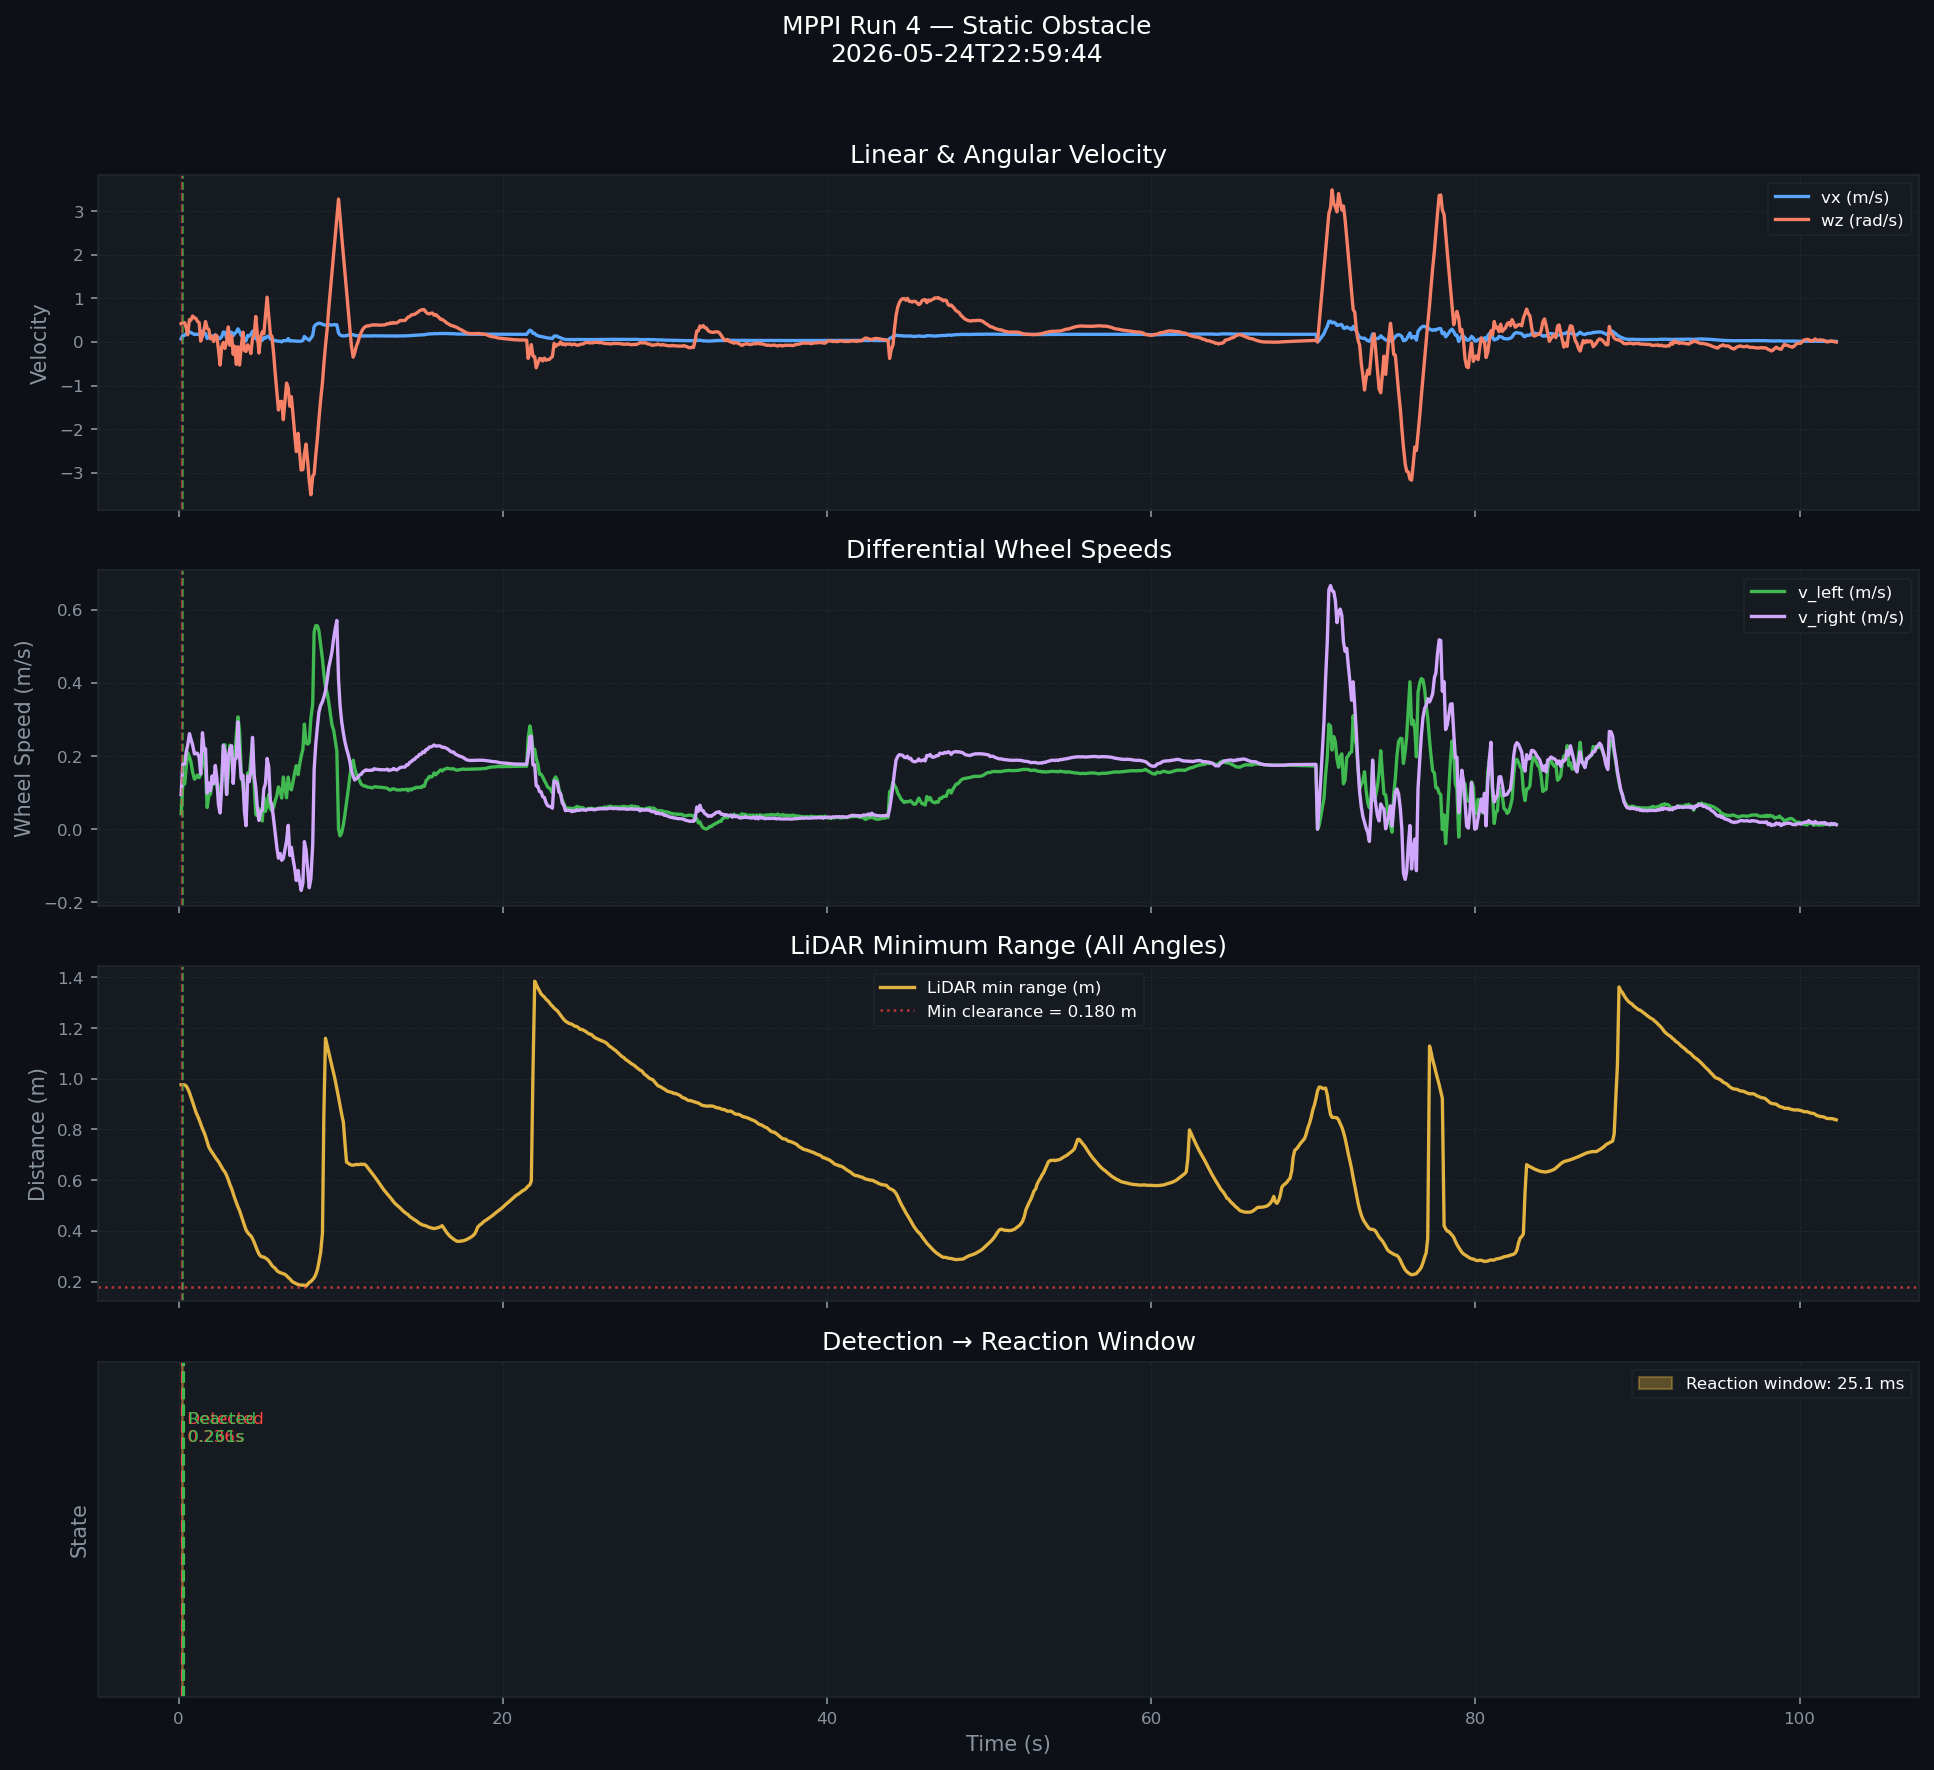

Data behind this chart, as committed beside it:
# MPPI Run Metrics
run_number, 4
type, static
timestamp, 2026-05-24T22:59:44.922135
t_detected_s, 0.2356
t_reacted_s, 0.2607
reaction_ms, 25.1
min_clearance_m, 0.18
vel_samples, 1022
scan_samples, 1015
# Time-series data
t_s, vx_ms, wz_rads, v_left_ms, v_right_ms, lidar_min_m, reaction_window_ms, event
0.161, 0.0687, 0.42, 0.0424, 0.0949, 0.9763, , 
0.2607, 0.1511, 0.4433, 0.1234, 0.1788, 0.9768, , DETECTED
0.379, 0.1511, 0.4433, 0.1234, 0.1788, 0.9756, , 
0.4696, 0.1901, 0.3268, 0.1697, 0.2105, 0.9714, , 
0.5624, 0.2196, 0.1626, 0.2094, 0.2298, 0.9613, , 
0.6729, 0.2294, 0.5128, 0.1974, 0.2614, 0.9448, , 
0.7606, 0.2155, 0.4966, 0.1845, 0.2465, 0.9288, , 
0.8653, 0.1937, 0.5934, 0.1566, 0.2308, 0.9086, , 
0.9786, 0.1713, 0.5531, 0.1367, 0.2059, 0.8862, , 
1.07, 0.1739, 0.5395, 0.1402, 0.2076, 0.8687, , 
1.163, 0.1779, 0.4747, 0.1482, 0.2076, 0.855, , 
1.274, 0.1685, 0.4394, 0.141, 0.196, 0.8381, , 
1.366, 0.1499, 0.0194, 0.1487, 0.1511, 0.8216, , 
1.474, 0.2557, 0.1327, 0.2474, 0.264, 0.803, , 
1.58, 0.1976, 0.2954, 0.1791, 0.2161, 0.7875, , 
1.664, 0.1909, 0.467, 0.1617, 0.2201, 0.7726, , 
1.765, 0.079, 0.3147, 0.0593, 0.0987, 0.7513, , 
1.865, 0.1084, 0.284, 0.0906, 0.1261, 0.7309, , 
1.965, 0.1005, 0.0711, 0.0961, 0.1049, 0.7195, , 
2.065, 0.1379, 0.1219, 0.1303, 0.1455, 0.7102, , 
2.163, 0.1242, 0.0095, 0.1236, 0.1248, 0.7002, , 
2.265, 0.1645, 0.1573, 0.1547, 0.1743, 0.6907, , 
2.361, 0.1309, 0.1373, 0.1223, 0.1395, 0.6814, , 
2.462, 0.0781, -0.1791, 0.0893, 0.0669, 0.6734, , 
2.563, 0.0774, -0.5294, 0.1105, 0.0443, 0.6621, , 
2.663, 0.124, -0.1094, 0.1308, 0.1172, 0.65, , 
2.764, 0.2301, -0.0123, 0.2309, 0.2293, 0.6398, , 
2.864, 0.2215, -0.1486, 0.2308, 0.2122, 0.632, , 
2.963, 0.0952, 0.0006, 0.0952, 0.0952, 0.619, , 
3.069, 0.1761, 0.3445, 0.1546, 0.1976, 0.6021, , 
3.164, 0.2252, -0.0755, 0.2299, 0.2205, 0.5834, , 
3.273, 0.2196, 0.1381, 0.211, 0.2282, 0.567, , 
3.371, 0.1428, -0.2819, 0.1604, 0.1252, 0.5474, , 
3.464, 0.1948, -0.0946, 0.2007, 0.1889, 0.5292, , 
3.563, 0.2272, -0.5146, 0.2594, 0.195, 0.5122, , 
3.663, 0.3005, -0.1098, 0.3074, 0.2936, 0.4948, , 
3.763, 0.2352, -0.5298, 0.2683, 0.2021, 0.4802, , 
3.869, 0.1448, -0.1098, 0.1517, 0.1379, 0.4604, , 
3.971, 0.1334, 0.2246, 0.1194, 0.1474, 0.4402, , 
4.063, 0.0614, -0.1954, 0.0736, 0.0492, 0.4222, , 
4.162, 0.0232, -0.2177, 0.0368, 0.0096, 0.4047, , 
4.264, 0.1498, -0.0669, 0.154, 0.1456, 0.3934, , 
4.36, 0.1376, -0.1215, 0.1452, 0.13, 0.3863, , 
4.462, 0.1752, -0.2665, 0.1919, 0.1585, 0.3806, , 
4.562, 0.2458, 0.084, 0.2406, 0.251, 0.3696, , 
4.662, 0.1378, 0.1645, 0.1275, 0.1481, 0.3556, , 
4.764, 0.0772, 0.5845, 0.0407, 0.1137, 0.3383, , 
4.863, 0.0462, 0.1645, 0.0359, 0.0565, 0.3226, , 
4.962, 0.0399, -0.2555, 0.0559, 0.0239, 0.3085, , 
... 973 more rows
